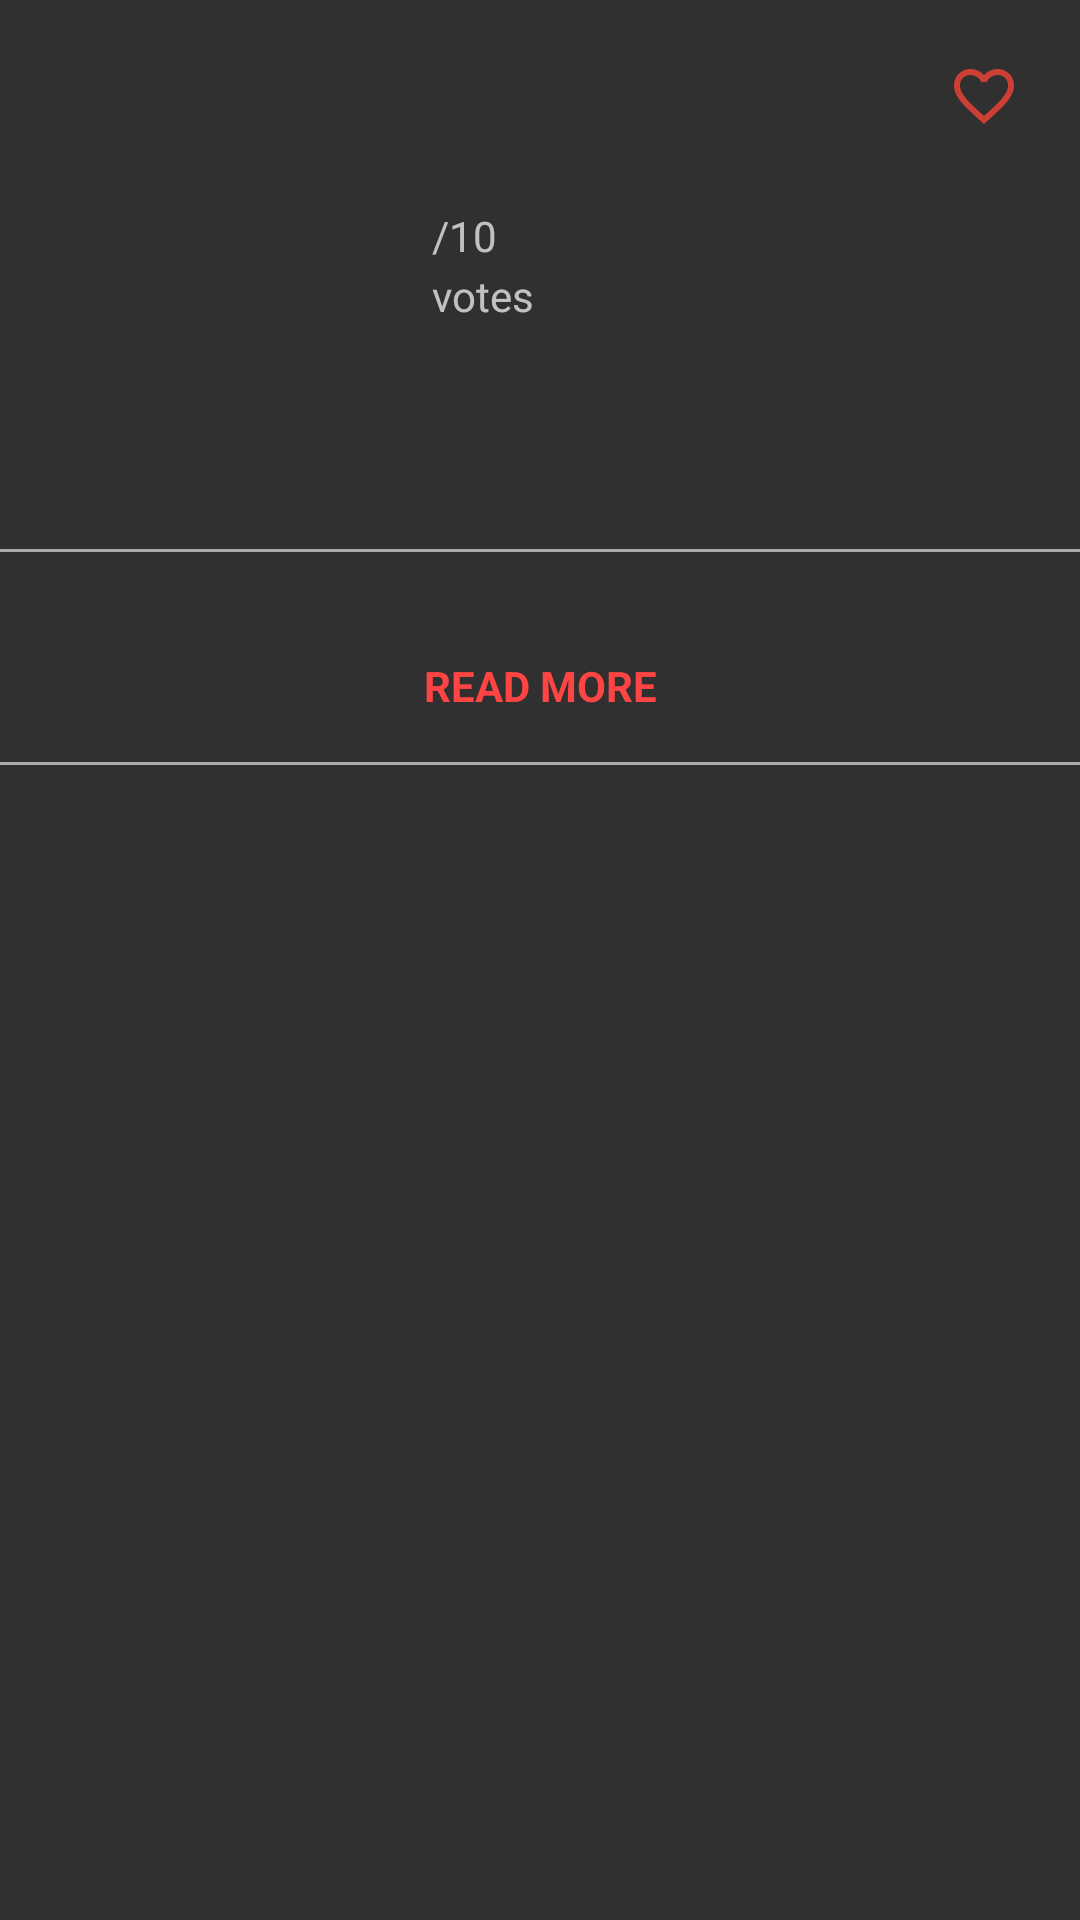

The Android layout XML behind this screen, and the referenced resources:
<!-- AndroidManifest.xml: application theme AppTheme.NoActionBar -->
<!-- res/layout/content_extra_detail_movie_detail.xml -->
<?xml version="1.0" encoding="utf-8"?>
<LinearLayout
    xmlns:android="http://schemas.android.com/apk/res/android"
    android:layout_width="match_parent"
    android:layout_height="wrap_content"
    android:layout_gravity="center"
    android:orientation="vertical">

    <LinearLayout
        android:layout_width="match_parent"
        android:layout_height="@dimen/poster_small_height"
        android:layout_marginTop="@dimen/activity_vertical_margin"
        android:orientation="horizontal"
        android:paddingLeft="144dp"
        android:paddingStart="144dp">

        <LinearLayout
            android:layout_width="0dp"
            android:layout_height="wrap_content"
            android:layout_weight="1"
            android:orientation="vertical">

            <TextView
                android:id="@+id/frag_d_tv_movie_name"
                android:layout_width="match_parent"
                android:layout_height="wrap_content"
                android:textAppearance="?android:attr/textAppearanceMedium"
                android:textColor="#000"
                android:textStyle="bold" />

            <TextView
                android:id="@+id/frag_d_tv_release_date"
                android:layout_width="wrap_content"
                android:layout_height="wrap_content"
                android:textAppearance="?android:attr/textAppearanceMedium" />

            <LinearLayout
                android:layout_width="wrap_content"
                android:layout_height="wrap_content"
                android:orientation="horizontal">

                <TextView
                    android:id="@+id/frag_d_tv_rating"
                    android:layout_width="wrap_content"
                    android:layout_height="wrap_content"
                    android:textAppearance="?android:attr/textAppearanceMedium"
                    android:textColor="#000" />

                <TextView
                    android:layout_width="wrap_content"
                    android:layout_height="wrap_content"
                    android:text="@string/out_of_ten"
                    android:textAppearance="?android:attr/textAppearanceSmall" />

            </LinearLayout>

            <LinearLayout
                android:layout_width="wrap_content"
                android:layout_height="wrap_content"
                android:orientation="horizontal">

                <TextView
                    android:id="@+id/frag_d_tv_votes"
                    style="@style/TextViewFontCondensed"
                    android:layout_width="wrap_content"
                    android:layout_height="wrap_content"
                    android:textAppearance="?android:attr/textAppearanceSmall" />

                <TextView
                    android:layout_width="wrap_content"
                    android:layout_height="wrap_content"
                    android:text="@string/votes"
                    android:textAppearance="?android:attr/textAppearanceSmall" />

            </LinearLayout>
        </LinearLayout>

        <ImageView
            android:id="@+id/frag_d_iv_fav_movie"
            android:layout_width="wrap_content"
            android:layout_height="wrap_content"
            android:layout_marginEnd="16dp"
            android:layout_marginRight="16dp"
            android:contentDescription="@string/favourite_this_movie"
            android:src="@drawable/ic_action_fav_border" />
    </LinearLayout>

    <View style="@style/ViewLineSeparator" />

    <LinearLayout
        android:id="@+id/frag_d_ll_read_more"
        android:layout_width="match_parent"
        android:layout_height="wrap_content"
        android:layout_margin="@dimen/activity_vertical_margin"
        android:orientation="vertical">

        <TextView
            android:id="@+id/frag_d_tv_overview"
            android:layout_width="match_parent"
            android:layout_height="wrap_content"
            android:lineSpacingExtra="2sp"
            android:textAppearance="?android:attr/textAppearanceSmall" />

        <TextView
            android:layout_width="match_parent"
            android:layout_height="wrap_content"
            android:gravity="center"
            android:text="@string/read_more"
            android:textAppearance="?android:attr/textAppearanceSmall"
            android:textColor="@android:color/holo_red_light"
            android:textStyle="bold" />
    </LinearLayout>

    <View style="@style/ViewLineSeparator" />

    <LinearLayout
        android:id="@+id/frag_d_ll_reviews_parent"
        android:layout_width="match_parent"
        android:layout_height="wrap_content"
        android:orientation="vertical"
        android:visibility="gone">

        <TextView
            android:layout_width="wrap_content"
            android:layout_height="wrap_content"
            android:layout_gravity="center_horizontal"
            android:paddingTop="4dp"
            android:text="@string/REVIEWS"
            android:textAppearance="?android:attr/textAppearanceSmall"
            android:textStyle="bold" />

        <LinearLayout
            android:id="@+id/frag_d_ll_reviews"
            android:layout_width="match_parent"
            android:layout_height="wrap_content"
            android:orientation="vertical" />

        <View style="@style/ViewLineSeparator" />
    </LinearLayout>
</LinearLayout>
<!-- resources referenced by this layout -->
<resources>
  <dimen name="activity_vertical_margin">16dp</dimen>
  <dimen name="poster_small_height">167dp</dimen>
  <!-- drawable ic_action_fav_border: png bitmap (drawable-hdpi, 917 bytes) -->
  <string name="REVIEWS">REVIEWS</string>
  <string name="favourite_this_movie">Favourite this movie</string>
  <string name="out_of_ten">/10</string>
  <string name="read_more">READ MORE</string>
  <string name="votes">votes</string>
  <style name="TextViewFontCondensed">
          <item name="android:fontFamily" tools:targetApi="jelly_bean">sans-serif-condensed</item>
      </style>
  <style name="ViewLineSeparator">
          <item name="android:layout_width">match_parent</item>
          <item name="android:layout_height">1dp</item>
          <item name="android:background">@color/horizontal_line_separator</item>
      </style>
  <style name="AppTheme.NoActionBar" parent="Theme.AppCompat.NoActionBar">
          <item name="windowActionBar">false</item>
          <item name="windowNoTitle">true</item>
      </style>
  <color name="horizontal_line_separator">#AAA</color>
</resources>
